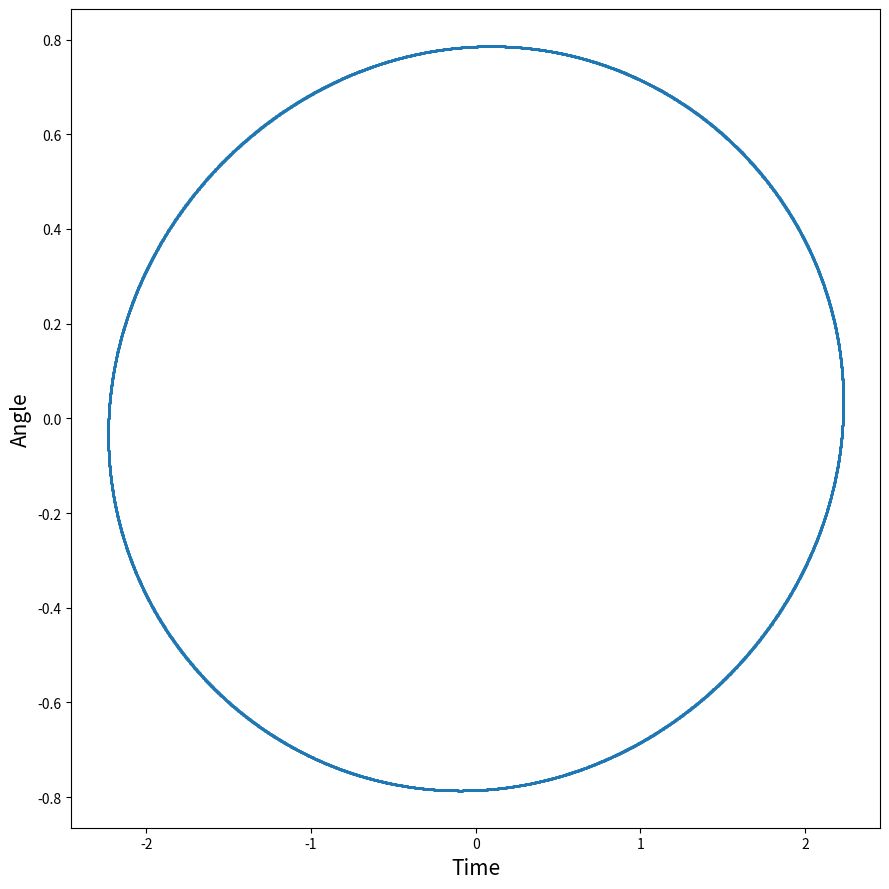

Write the Python code that produced this figure.
import math
import matplotlib.pyplot as plt
import numpy as np
pi = math.pi
g = 9.77

#initial conditions
W0 = 0.000  #Initial Angular Momentum
A0 = pi/4  #Initial Angle - measured from the pendulum normal, in Rads
length = 1+(np.sin(A0*W0))#1.00  #Length of the pendulum

tbegin = 1000 #Time start
tend = 1200   #Time end

h = 0.03 #step size
e = (tend-tbegin)/h  #modified loop range to correspond to time
C = -g/length #Pendulum constant

def Wfunc(Q):
    P = C*math.sin(Q)
    return P

#misc parameters
Wprev = W0
Aprev = A0
W =[]
A =[]
t =[]
'''W.append(W0)
A.append(A0)
t.append(tbegin)'''
#start of code

#transients adjustment
for n in range (0,int(tbegin/h)):
    k1 = Wfunc(Aprev)
    k2 = Wfunc(Aprev+((k1*h)/2))
    k3 = Wfunc(Aprev+((k2*h)/2))
    k4 = Wfunc(Aprev+((k3*h)))
    Wnow = Wprev+((h/6)*(k1+2*(k2+k3)+k4))
    l1 = Wnow
    l2 = Wnow+(l1*h/2)
    l3 = Wnow+(l2*h/2)
    l4 = Wnow+(l3*h)
    Anow = Aprev+((h/6)*(l1+2*(l2+l3)+l4))
    Wprev = Wnow
    Aprev = Anow

#main recording loop
for n in range (0,int(e)):
    k1 = Wfunc(Aprev)
    k2 = Wfunc(Aprev+((k1*h)/2))
    k3 = Wfunc(Aprev+((k2*h)/2))
    k4 = Wfunc(Aprev+((k3*h)))
    Wnow = Wprev+((h/6)*(k1+2*(k2+k3)+k4))
    l1 = Wnow
    l2 = Wnow+(l1*h/2)
    l3 = Wnow+(l2*h/2)
    l4 = Wnow+(l3*h)
    Anow = Aprev+((h/6)*(l1+2*(l2+l3)+l4))
    W.append(Wprev)
    A.append(Aprev)
    Wprev = Wnow
    Aprev = Anow
    #time counter
    tnow = tbegin+h
    t.append(tbegin)
    tbegin = tnow

#Degree conversion
Adeg=[]
for x in range (0,int(e)):
    Adeg.append(math.degrees(A[x]))
#print("Wnow is = ",W)
#print("Anow is =",Adeg)
#print("tnow is =",t)

#File Section
#to_write = "*Time values list*\n"+"time = {"+ str(t)[1:-1]+"}\n\n\n\n"+"*The Angular Momentum List*\n"+"momentum = {"+str(W)[1:-1]+"}\n\n\n\n"+"*The Phase value List*\n"+"angle = {"+str(Adeg)[1:-1]+"}\n\n\n"+"plotdata = Transpose[{time,angle}]\n"+"phaseplane = Transpose[{angle,momentum}]\n"+"ListPlot[plotdata]\n"+ "ListPlot[phaseplane]\n"
#to_write = "time = {"+ str(t)[1:-1]+"}\n"+"momentum = {"+str(W)[1:-1]+"}\n"+"angle = {"+str(Adeg)[1:-1]+"}\n"+"plotdata = Transpose[{time,angle}]\n"+"phaseplane = Transpose[{angle,momentum}]\n"+"ListPlot[plotdata]\n"+ "ListPlot[phaseplane]\n"
#Filehandling = open('E:/OutputFile.nb','w')
#Filehandling.write(to_write)
#Filehandling.close()

fig3 = plt.figure(figsize=(9,9),facecolor='white')
#fig3.suptitle('Rössler attractor Time Series\n Coupling Strength = %s'%(str(CS)),fontsize=18)
ax3 = fig3.add_subplot(1,1,1)
#ax3.plot(t, A, '-', color= 'tab:red',linewidth=0.5)
ax3.scatter(W,A,s=0.9)
ax3.set_ylabel('Angle', fontsize=15)
ax3.set_xlabel('Time',fontsize=15)
plt.tight_layout()
#fig3.savefig('E:\\myimage.svg', format='svg', dpi=12000)
plt.show()
